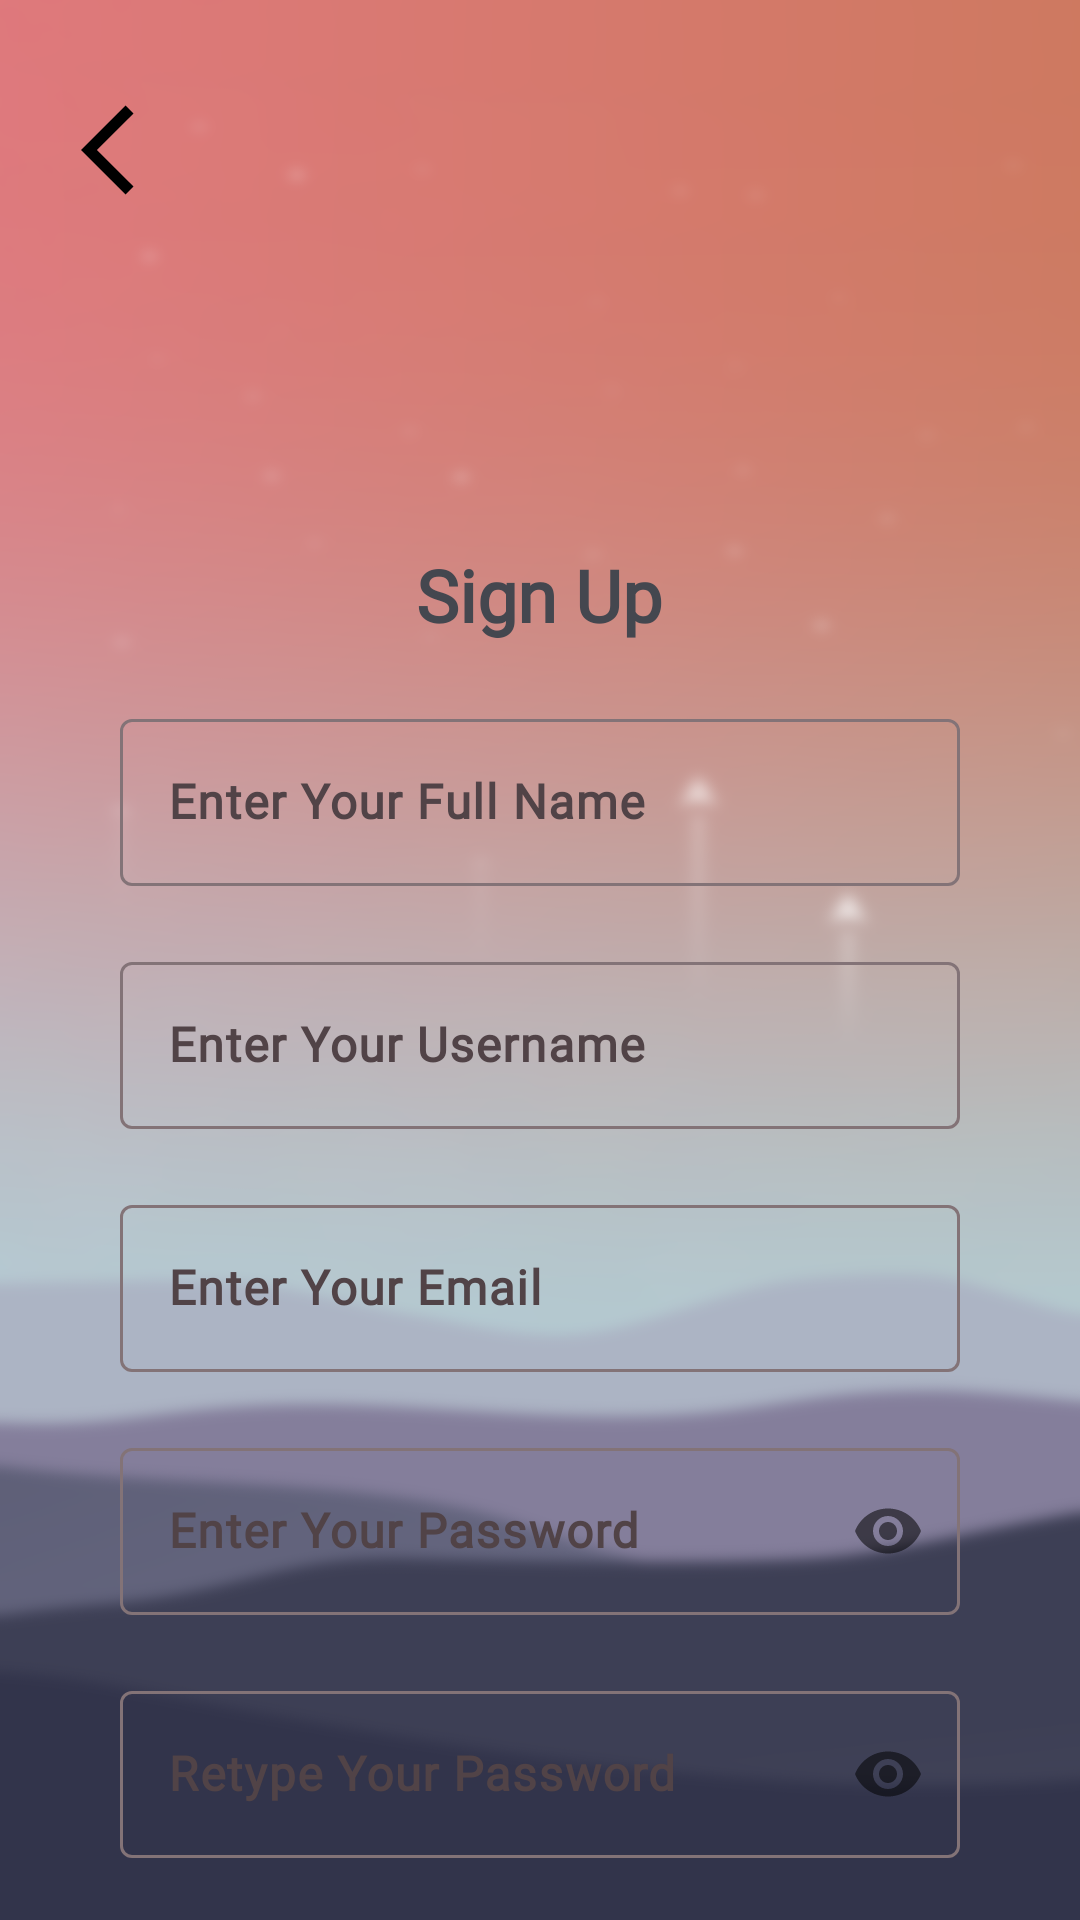

Write the Android layout XML for this screen, with the resource values it uses.
<!-- AndroidManifest.xml: application theme AppTheme -->
<!-- res/layout/sign_up_form.xml -->
<?xml version="1.0" encoding="utf-8"?>


<androidx.drawerlayout.widget.DrawerLayout xmlns:android="http://schemas.android.com/apk/res/android"
    xmlns:app="http://schemas.android.com/apk/res-auto"
    xmlns:tools="http://schemas.android.com/tools"
    android:layout_width="match_parent"
    android:layout_height="match_parent"
    android:background="@drawable/background_login"
    tools:context=".java.activity.userlogin.SignUpForm"
    tools:ignore="ScrollViewCount">

    <androidx.core.widget.NestedScrollView
        android:layout_width="match_parent"
        android:layout_height="match_parent"
        android:fitsSystemWindows="true">

        <androidx.constraintlayout.widget.ConstraintLayout
            android:layout_width="match_parent"
            android:layout_height="match_parent">

            <ImageButton
                android:id="@+id/BackPressed"
                android:layout_width="60dp"
                android:layout_height="60dp"
                android:layout_marginStart="15dp"
                android:layout_marginTop="20dp"
                android:background="#00FFFFFF"
                app:layout_constraintStart_toStartOf="parent"
                app:layout_constraintTop_toTopOf="parent"
                app:srcCompat="@drawable/ic_baseline_arrow_back_ios_36"
                tools:ignore="ContentDescription,SpeakableTextPresentCheck">

            </ImageButton>

            <com.google.android.material.imageview.ShapeableImageView
                android:id="@+id/imageView"
                android:layout_width="100dp"
                android:layout_height="100dp"
                android:layout_marginTop="70dp"
                android:background="@mipmap/ic_launcher"
                app:layout_constraintEnd_toEndOf="parent"
                app:layout_constraintStart_toStartOf="parent"
                app:layout_constraintTop_toTopOf="parent"
                app:shapeAppearanceOverlay="@style/roundedImageViewRounded"
                tools:ignore="ContentDescription,ImageContrastCheck" />

            <TextView
                android:id="@+id/SignUpLabel"
                android:layout_width="wrap_content"
                android:layout_height="wrap_content"
                android:layout_marginTop="12dp"
                android:fontFamily="@font/poppins"
                android:text="@string/sign_up"
                android:textSize="24sp"
                android:textStyle="bold"
                app:layout_constraintEnd_toEndOf="@+id/imageView"
                app:layout_constraintHorizontal_bias="0.483"
                app:layout_constraintStart_toStartOf="@+id/imageView"
                app:layout_constraintTop_toBottomOf="@+id/imageView" />

            <com.google.android.material.textfield.TextInputLayout
                android:id="@+id/fullname_label"
                android:layout_width="match_parent"
                android:layout_height="wrap_content"
                android:layout_marginStart="40dp"
                android:layout_marginTop="20dp"
                android:layout_marginEnd="40dp"
                app:layout_constraintEnd_toEndOf="@+id/SignUpLabel"
                app:layout_constraintStart_toStartOf="@+id/SignUpLabel"
                app:layout_constraintTop_toBottomOf="@+id/SignUpLabel">

                <com.google.android.material.textfield.TextInputEditText
                    android:id="@+id/fullname_input"
                    android:layout_width="match_parent"
                    android:layout_height="match_parent"
                    android:fontFamily="@font/poppins"
                    android:hint="@string/enter_your_fullName"
                    android:textColorHint="#616161"
                    android:textStyle="bold"
                    tools:ignore="TextContrastCheck,TouchTargetSizeCheck" />
            </com.google.android.material.textfield.TextInputLayout>

            <com.google.android.material.textfield.TextInputLayout
                android:id="@+id/username_label"
                android:layout_width="match_parent"
                android:layout_height="wrap_content"
                android:layout_marginStart="40dp"
                android:layout_marginTop="20dp"
                android:layout_marginEnd="40dp"
                app:layout_constraintEnd_toEndOf="@+id/fullname_label"
                app:layout_constraintStart_toStartOf="@+id/fullname_label"
                app:layout_constraintTop_toBottomOf="@+id/fullname_label">

                <com.google.android.material.textfield.TextInputEditText
                    android:id="@+id/recovey_code"
                    android:layout_width="match_parent"
                    android:layout_height="wrap_content"
                    android:fontFamily="@font/poppins"
                    android:hint="@string/enter_your_username"
                    android:textColorHint="#616161"
                    android:textStyle="bold"
                    tools:ignore="TextContrastCheck,TouchTargetSizeCheck" />
            </com.google.android.material.textfield.TextInputLayout>

            <com.google.android.material.textfield.TextInputLayout
                android:id="@+id/email_label"
                android:layout_width="match_parent"
                android:layout_height="wrap_content"
                android:layout_marginStart="40dp"
                android:layout_marginTop="20dp"
                android:layout_marginEnd="40dp"
                app:layout_constraintEnd_toEndOf="@+id/username_label"
                app:layout_constraintStart_toStartOf="@+id/username_label"
                app:layout_constraintTop_toBottomOf="@+id/username_label">

                <com.google.android.material.textfield.TextInputEditText
                    android:id="@+id/email_input"
                    android:layout_width="match_parent"
                    android:layout_height="wrap_content"
                    android:fontFamily="@font/poppins"
                    android:hint="@string/enter_your_email"
                    android:textStyle="bold" />
            </com.google.android.material.textfield.TextInputLayout>

            <com.google.android.material.textfield.TextInputLayout
                android:id="@+id/Password_label"
                android:layout_width="match_parent"
                android:layout_height="wrap_content"
                android:layout_marginStart="40dp"
                android:layout_marginTop="20dp"
                android:layout_marginEnd="40dp"
                app:layout_constraintEnd_toEndOf="@+id/email_label"
                app:layout_constraintStart_toStartOf="@+id/email_label"
                app:layout_constraintTop_toBottomOf="@+id/email_label"
                app:passwordToggleEnabled="true">

                <com.google.android.material.textfield.TextInputEditText
                    android:id="@+id/password_input"
                    android:layout_width="match_parent"
                    android:layout_height="wrap_content"
                    android:fontFamily="@font/poppins"
                    android:hint="@string/enter_your_password"
                    android:inputType="textPassword"
                    android:textColorHint="#616161"
                    android:textStyle="bold"
                    tools:ignore="TextContrastCheck,TextContrastCheck" />

            </com.google.android.material.textfield.TextInputLayout>

            <com.google.android.material.textfield.TextInputLayout
                android:id="@+id/Repassword_label"
                android:layout_width="match_parent"
                android:layout_height="wrap_content"
                android:layout_marginStart="40dp"
                android:layout_marginTop="20dp"
                android:layout_marginEnd="40dp"
                app:layout_constraintEnd_toEndOf="@+id/Password_label"
                app:layout_constraintStart_toStartOf="@+id/Password_label"
                app:layout_constraintTop_toBottomOf="@+id/Password_label"
                app:passwordToggleEnabled="true">

                <com.google.android.material.textfield.TextInputEditText
                    android:id="@+id/Repassword_input"
                    android:layout_width="match_parent"
                    android:layout_height="wrap_content"
                    android:fontFamily="@font/poppins"
                    android:hint="@string/retype_your_password"
                    android:inputType="textPassword"
                    android:textColorHint="#616161"
                    android:textStyle="bold"
                    tools:ignore="TextContrastCheck,TextContrastCheck" />
            </com.google.android.material.textfield.TextInputLayout>

            <Button
                android:id="@+id/VerifiedButton"
                android:layout_width="match_parent"
                android:layout_height="wrap_content"
                android:layout_marginStart="40dp"
                android:layout_marginTop="20dp"
                android:layout_marginEnd="40dp"
                android:backgroundTint="#0E64D2"
                android:fontFamily="@font/raleway_bold"
                android:text="@string/sign_up"
                android:textSize="16sp"
                app:layout_constraintEnd_toEndOf="@+id/Repassword_label"
                app:layout_constraintStart_toStartOf="@+id/Repassword_label"
                app:layout_constraintTop_toBottomOf="@+id/Repassword_label"
                tools:ignore="TextContrastCheck,DuplicateSpeakableTextCheck" />

            <LinearLayout
                android:id="@+id/signin_label"
                android:layout_width="match_parent"
                android:layout_height="wrap_content"
                android:layout_marginStart="40dp"
                android:layout_marginEnd="40dp"
                android:orientation="horizontal"
                app:layout_constraintEnd_toEndOf="@+id/VerifiedButton"
                app:layout_constraintStart_toStartOf="@+id/VerifiedButton"
                app:layout_constraintTop_toBottomOf="@+id/VerifiedButton">

                <TextView
                    android:id="@+id/textView5"
                    android:layout_width="190dp"
                    android:layout_height="wrap_content"
                    android:layout_weight="1"
                    android:fontFamily="@font/raleway"
                    android:text="@string/already_have_an_account"
                    android:textAlignment="center"
                    android:textColor="#D0000000"
                    android:textSize="16sp"
                    android:textStyle="bold" />

                <Button
                    android:id="@+id/ResendCodeBtn"
                    android:layout_width="wrap_content"
                    android:layout_height="wrap_content"
                    android:layout_weight="1"
                    android:background="?attr/selectableItemBackground"
                    android:fontFamily="@font/raleway_bold"
                    android:text="@string/sign_in"
                    android:textColor="#2F89FC"
                    android:textSize="16sp"
                    tools:ignore="TextContrastCheck" />
            </LinearLayout>

        </androidx.constraintlayout.widget.ConstraintLayout>

    </androidx.core.widget.NestedScrollView>


</androidx.drawerlayout.widget.DrawerLayout>
<!-- resources referenced by this layout -->
<resources>
  <!-- drawable ic_baseline_arrow_back_ios_36 (drawable) -->
  <vector xmlns:android="http://schemas.android.com/apk/res/android"
      android:width="36dp"
      android:height="36dp"
      android:autoMirrored="true"
      android:tint="#000000"
      android:viewportWidth="24"
      android:viewportHeight="24">
      <path
          android:fillColor="@android:color/white"
          android:pathData="M11.67,3.87L9.9,2.1 0,12l9.9,9.9 1.77,-1.77L3.54,12z" />
  </vector>
  <!-- mipmap ic_launcher (mipmap-anydpi-v26) -->
  <?xml version="1.0" encoding="utf-8"?>
  
  
  <adaptive-icon xmlns:android="http://schemas.android.com/apk/res/android">
      <background android:drawable="@mipmap/ic_launcher_background" />
      <foreground android:drawable="@mipmap/ic_launcher_foreground" />
      <monochrome android:drawable="@mipmap/ic_launcher_monochrome" />
  </adaptive-icon>
  <string name="already_have_an_account">Already have an account?</string>
  <string name="enter_your_email">Enter Your Email</string>
  <string name="enter_your_fullName">Enter Your Full Name</string>
  <string name="enter_your_password">Enter Your Password</string>
  <string name="enter_your_username">Enter Your Username</string>
  <string name="retype_your_password">Retype Your Password</string>
  <string name="sign_in">Sign In</string>
  <string name="sign_up">Sign Up</string>
  <style name="roundedImageViewRounded">
          <item name="cornerFamily">rounded</item>
          <item name="cornerSize">50%</item>
      </style>
  <color name="md_theme_light_background">#FFFBFF</color>
  <color name="md_theme_light_primary">#984061</color>
  <color name="md_theme_light_onPrimary">#FFFFFF</color>
  <color name="md_theme_light_primaryContainer">#FFD9E2</color>
  <color name="md_theme_light_onPrimaryContainer">#3E001D</color>
  <color name="md_theme_light_secondary">#74565F</color>
  <color name="md_theme_light_onSecondary">#FFFFFF</color>
  <color name="md_theme_light_secondaryContainer">#FFD9E2</color>
  <color name="md_theme_light_onSecondaryContainer">#2B151C</color>
  <color name="md_theme_light_tertiary">#7C5635</color>
  <color name="md_theme_light_onTertiary">#FFFFFF</color>
  <color name="md_theme_light_tertiaryContainer">#FFDCC2</color>
  <color name="md_theme_light_onTertiaryContainer">#2E1500</color>
  <color name="md_theme_light_error">#BA1A1A</color>
  <color name="md_theme_light_errorContainer">#FFDAD6</color>
  <color name="md_theme_light_onError">#FFFFFF</color>
  <color name="md_theme_light_onErrorContainer">#410002</color>
  <color name="md_theme_light_onBackground">#201A1B</color>
  <color name="md_theme_light_surface">#FFFBFF</color>
  <color name="md_theme_light_onSurface">#201A1B</color>
  <color name="md_theme_light_surfaceVariant">#F2DDE2</color>
  <color name="md_theme_light_onSurfaceVariant">#514347</color>
  <color name="md_theme_light_outline">#837377</color>
  <color name="md_theme_light_inverseOnSurface">#FAEEEF</color>
  <color name="md_theme_light_inverseSurface">#352F30</color>
  <color name="md_theme_light_inversePrimary">#FFB0C8</color>
</resources>
